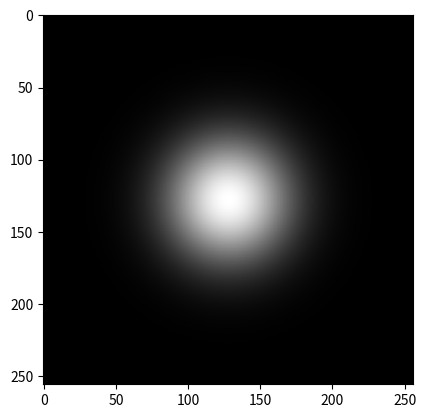

Write the Python code that produced this figure. (Note: this script raises an exception after producing the figure.)
import numpy as np
import matplotlib.pyplot as plt
from PIL import Image


# generates an image of a Gaussian distribution
def make_gaussian(size, fwhm=3, center=None):
    """ Make a square gaussian kernel.

    size is the length of a side of the square
    fwhm is full-width-half-maximum, which
    can be thought of as an effective radius.
    """

    x = np.arange(0, size, 1, float)
    y = x[:, np.newaxis]

    if center is None:
        x0 = y0 = size // 2
    else:
        x0 = center[0]
        y0 = center[1]

    return np.exp(-4 * np.log(2) * ((x - x0) ** 2 + (y - y0) ** 2) / fwhm ** 2)


if __name__ == '__main__':
    img = make_gaussian(256, 70)
    print(img)
    # plot the image
    plt.imshow(img, cmap='gray')
    plt.show()

    # save the array as a grayscale image
    Image.fromarray(img * 255).convert('L').save('../data/gaussian_reference.png')
